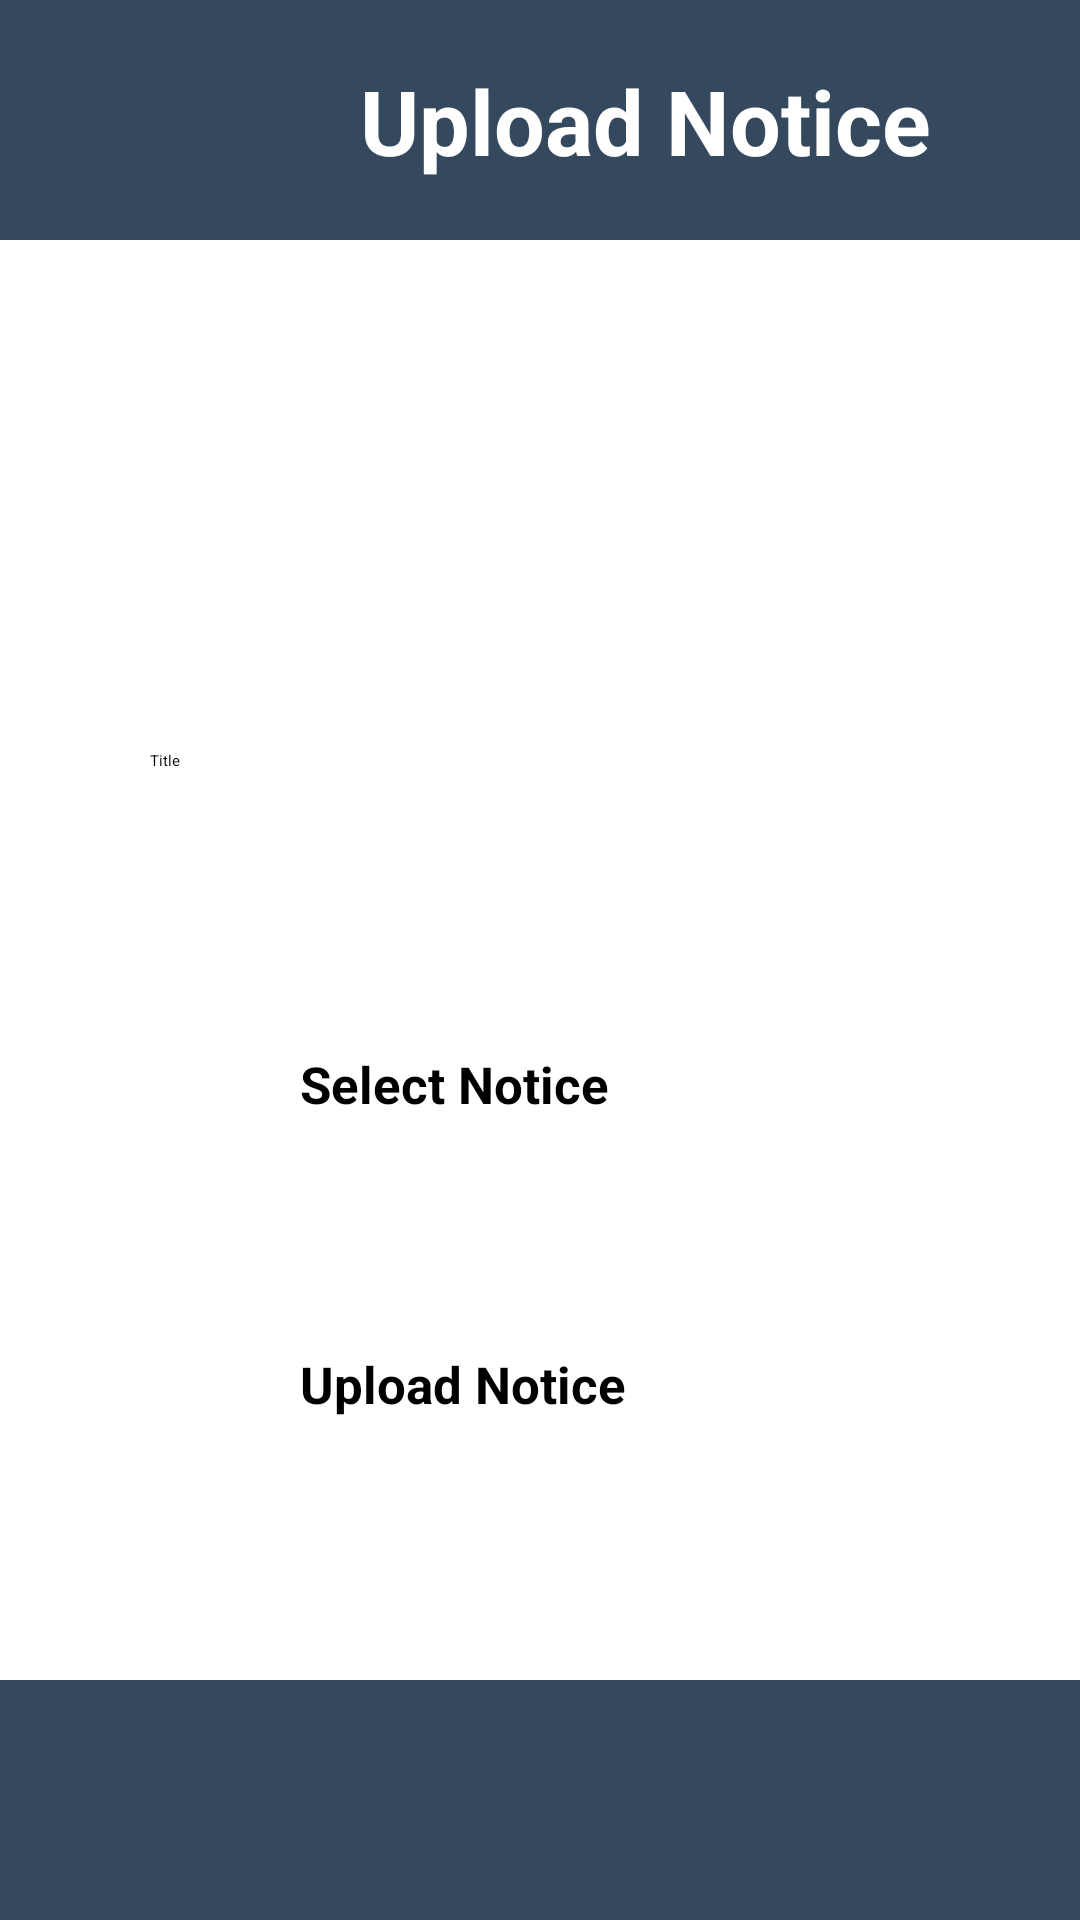

This screen was rendered from an Android layout file. Write that file and the resources it references.
<!-- AndroidManifest.xml: application theme Theme.Hostel -->
<!-- res/layout/activity_admin_notice.xml -->
<?xml version="1.0" encoding="utf-8"?>
<RelativeLayout
    xmlns:android="http://schemas.android.com/apk/res/android"
    xmlns:app="http://schemas.android.com/apk/res-auto"
    xmlns:tools="http://schemas.android.com/tools"
    android:layout_width="match_parent"
    android:layout_height="match_parent">

    <ImageView
        android:id="@+id/backgroundImage"
        android:layout_width="match_parent"
        android:layout_height="match_parent"
        android:src="@drawable/logo"
        android:scaleType="centerCrop"
        android:layout_above="@id/bottomView"
        android:layout_below="@id/topView"
        android:alpha="0.1" />

    <View
        android:id="@+id/topView"
        android:layout_width="match_parent"
        android:layout_height="80dp"
        android:background="#34495E" />
    <TextView
        android:layout_width="wrap_content"
        android:layout_height="wrap_content"
        android:text="Upload Notice"
        android:layout_marginTop="20dp"
        android:layout_marginStart="120dp"
        android:textSize="30dp"
        android:textStyle="bold"
        android:textColor="@color/white" />
    <RelativeLayout
        android:layout_width="match_parent"
        android:layout_height="match_parent">

        <EditText
            android:id="@+id/Title"
            android:layout_width="match_parent"
            android:layout_height="50dp"
            android:layout_marginTop="250dp"
            android:background="@color/white"
            android:hint="Title"
            android:layout_marginStart="30dp"
            android:layout_marginEnd="30dp"
            android:paddingStart="20dp"/>
        <Button
            android:id="@+id/Select"
            android:layout_width="match_parent"
            android:layout_height="wrap_content"
            android:layout_marginEnd="100dp"
            android:layout_marginStart="100dp"
            android:layout_marginTop="350dp"
            android:textStyle="bold"
            android:text="Select Notice"
            android:textSize="17dp"/>
        <Button
            android:id="@+id/Upload"
            android:layout_width="match_parent"
            android:layout_height="wrap_content"
            android:layout_marginEnd="100dp"
            android:layout_marginStart="100dp"
            android:layout_marginTop="450dp"
            android:textStyle="bold"
            android:text="Upload Notice"
            android:textSize="17dp"/>


</RelativeLayout>

    <View
        android:id="@+id/bottomView"
        android:layout_width="match_parent"
        android:layout_height="80dp"
        android:background="#34495E"
        android:layout_alignParentBottom="true" />
</RelativeLayout>
<!-- resources referenced by this layout -->
<resources>

  <!-- not gathered from this repository: default colours our renderer supplied (Android Studio template values) -->
  <color name="white">#FFFFFFFF</color>
</resources>
